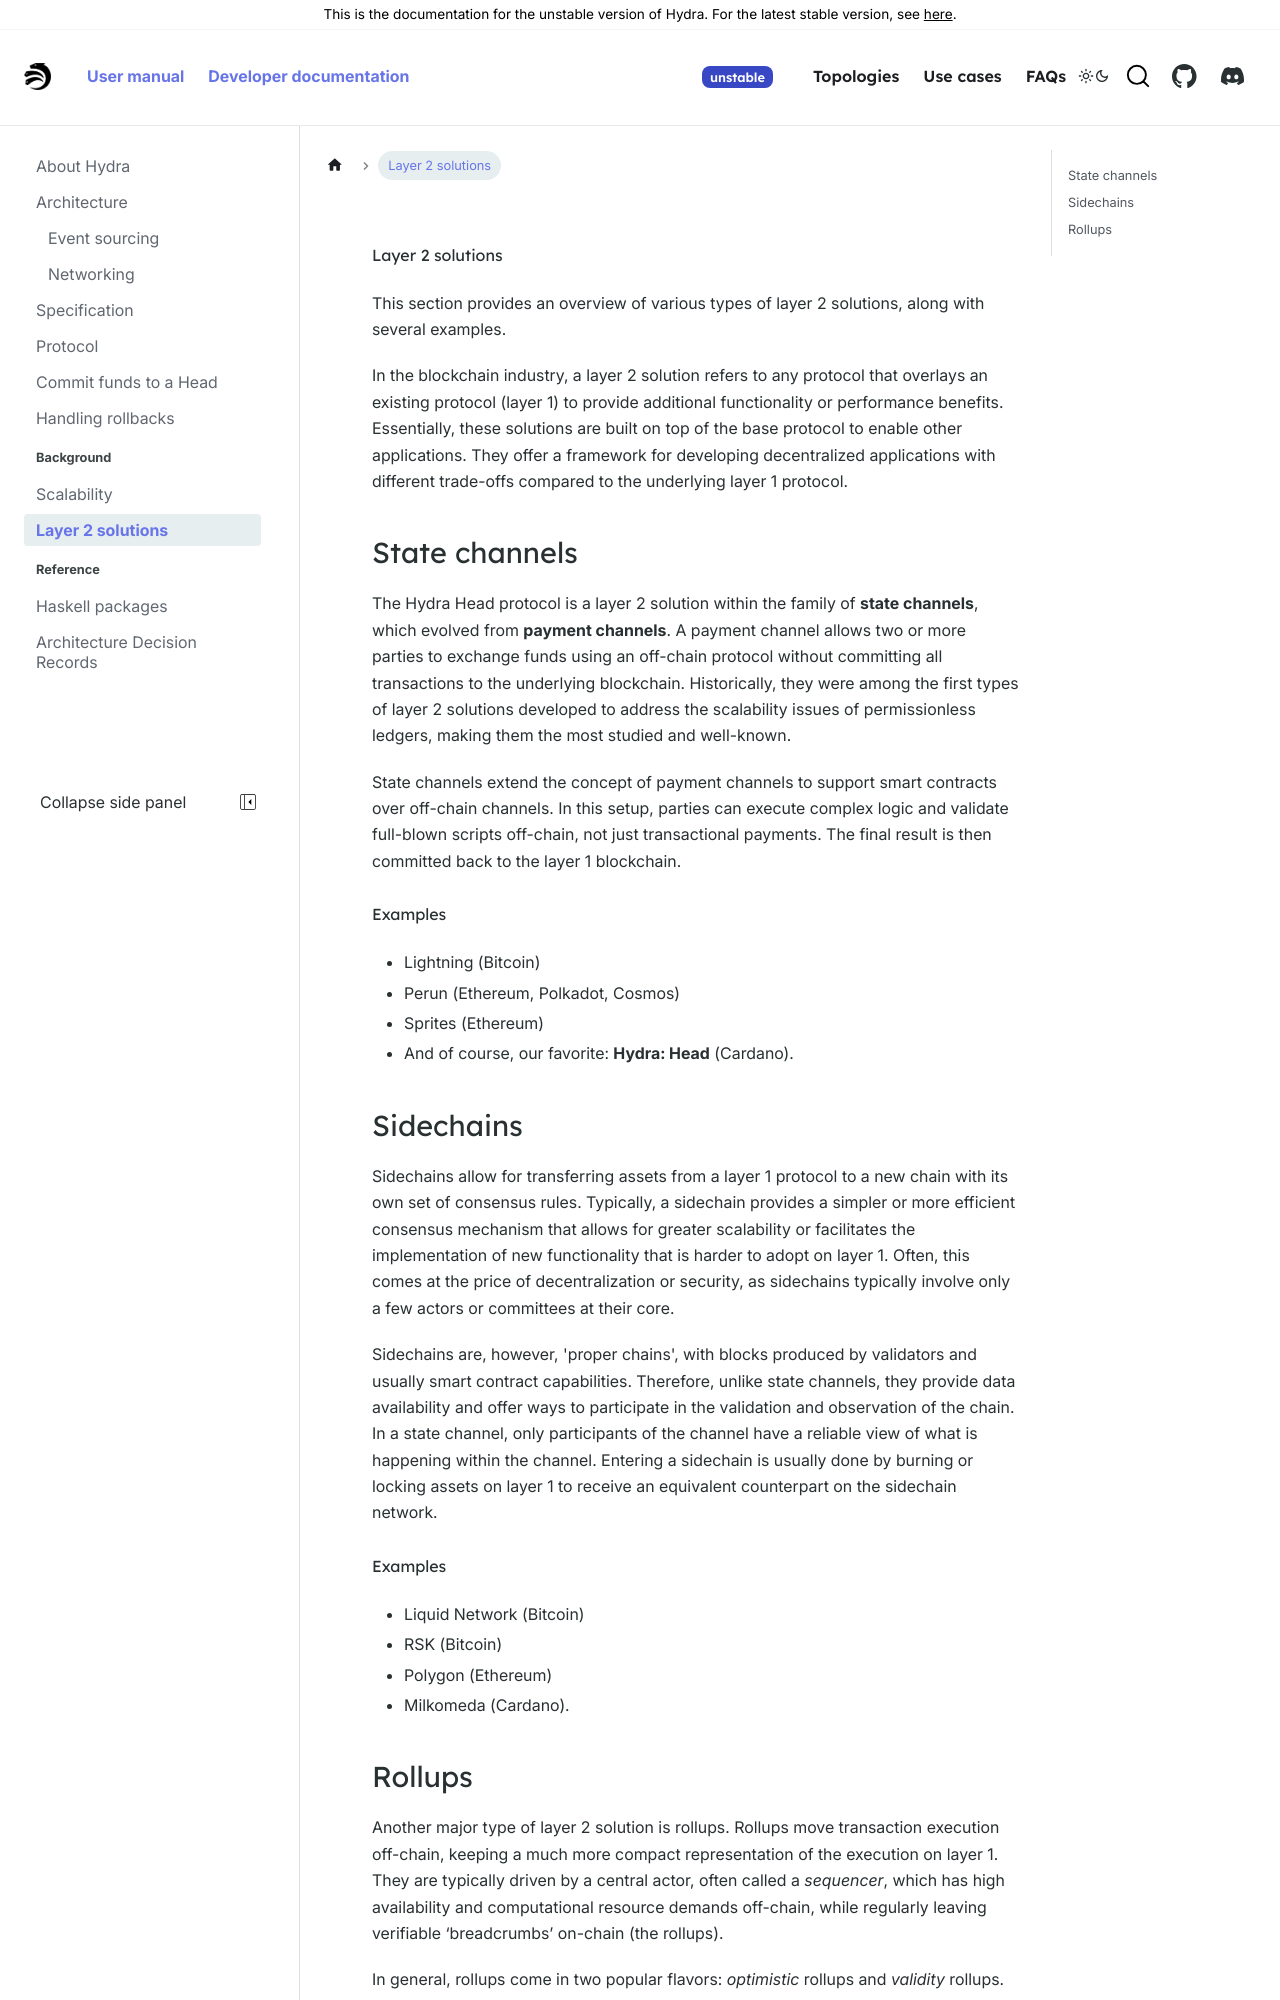

repository: chrono-ranger742wc/hydra · page: head-protocol/unstable/docs/dev/layer-two.html · generator: docusaurus

# Layer 2 solutions

This section provides an overview of various types of layer 2 solutions, along with several examples.

In the blockchain industry, a layer 2 solution refers to any protocol that overlays an existing protocol (layer 1) to provide additional functionality or performance benefits. Essentially, these solutions are built on top of the base protocol to enable other applications. They offer a framework for developing decentralized applications with different trade-offs compared to the underlying layer 1 protocol.

## State channels

The Hydra Head protocol is a layer 2 solution within the family of **state channels**, which evolved from **payment channels**. A payment channel allows two or more parties to exchange funds using an off-chain protocol without committing all transactions to the underlying blockchain. Historically, they were among the first types of layer 2 solutions developed to address the scalability issues of permissionless ledgers, making them the most studied and well-known.

State channels extend the concept of payment channels to support smart contracts over off-chain channels. In this setup, parties can execute complex logic and validate full-blown scripts off-chain, not just transactional payments. The final result is then committed back to the layer 1 blockchain.

#### Examples

- Lightning (Bitcoin)
- Perun (Ethereum, Polkadot, Cosmos)
- Sprites (Ethereum)
- And of course, our favorite: **Hydra: Head** (Cardano).
